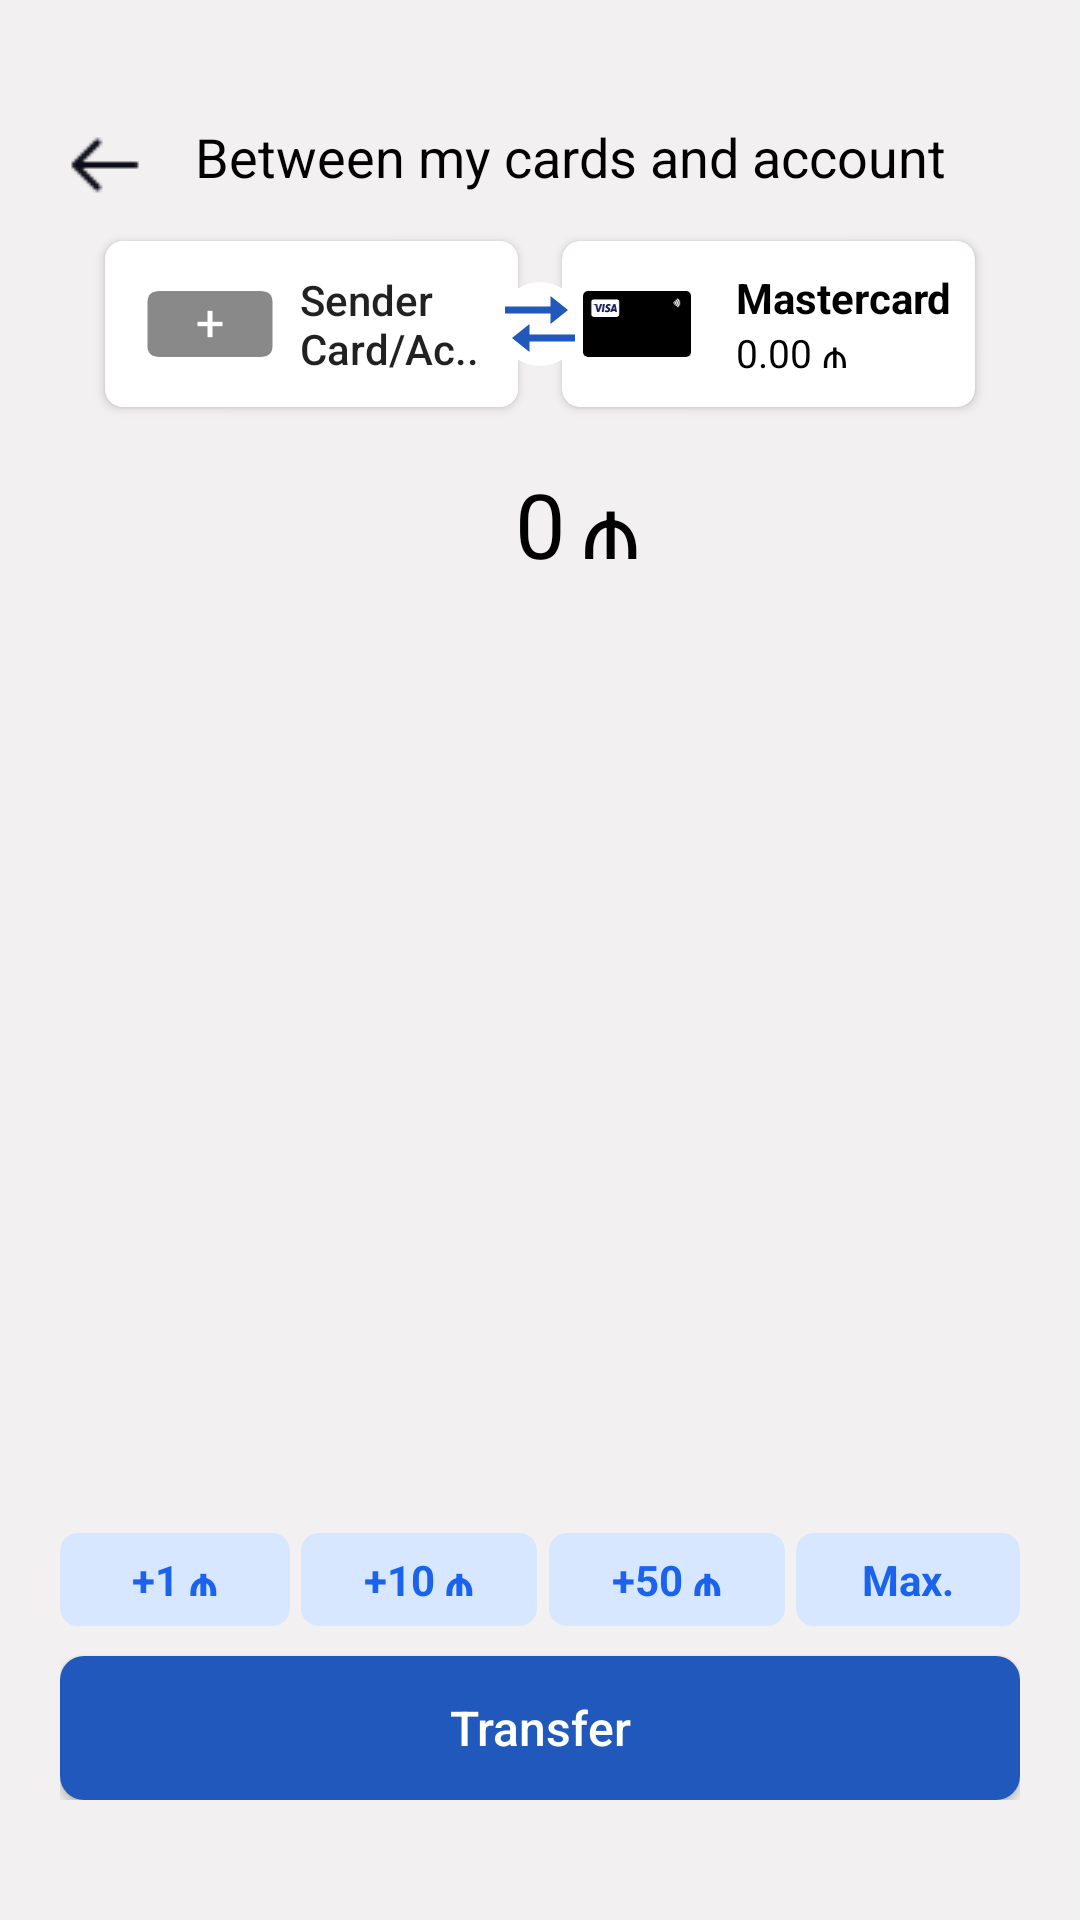

Layout XML and referenced resources for this Android screen:
<!-- AndroidManifest.xml: application theme Theme.ABBMobile -->
<!-- res/layout/fragment_top_up.xml -->
<?xml version="1.0" encoding="utf-8"?>
<androidx.constraintlayout.widget.ConstraintLayout xmlns:android="http://schemas.android.com/apk/res/android"
    xmlns:app="http://schemas.android.com/apk/res-auto"
    xmlns:tools="http://schemas.android.com/tools"
    android:layout_width="match_parent"
    android:layout_height="match_parent"
    android:background="#F2F0F0"
    android:paddingHorizontal="20dp"
    android:paddingVertical="40dp"
    tools:context=".presentation.screens.TopUp">

    <ImageView
        android:id="@+id/transferIcon"
        android:layout_width="wrap_content"
        android:layout_height="wrap_content"
        android:elevation="8dp"
        android:src="@drawable/transfer_cards"
        app:layout_constraintBottom_toBottomOf="@+id/senderBtn"
        app:layout_constraintEnd_toStartOf="@+id/masterCard"
        app:layout_constraintStart_toEndOf="@+id/senderBtn"
        app:layout_constraintTop_toTopOf="@+id/senderBtn" />

    <ImageButton
        android:id="@+id/leftBtn"
        android:layout_width="wrap_content"
        android:layout_height="wrap_content"
        android:background="@color/trans"
        android:src="@drawable/left"
        app:layout_constraintStart_toStartOf="parent"
        app:layout_constraintTop_toTopOf="parent" />

    <TextView
        android:id="@+id/description"
        android:layout_width="wrap_content"
        android:layout_height="wrap_content"
        android:layout_marginEnd="10dp"
        android:text="@string/between_my_cards_and_account"
        android:textColor="@color/black"
        android:textSize="18sp"
        app:layout_constraintEnd_toEndOf="parent"
        app:layout_constraintStart_toEndOf="@+id/leftBtn"
        app:layout_constraintTop_toTopOf="parent" />


    <Button
        android:id="@+id/senderBtn"
        android:layout_width="0dp"
        android:layout_height="wrap_content"
        android:layout_marginTop="16dp"
        android:background="@drawable/cashback_button"
        android:drawableStart="@drawable/white_plus_icon"
        android:drawablePadding="5dp"
        android:elevation="8dp"
        android:paddingHorizontal="10dp"
        android:paddingVertical="10dp"
        android:text="@string/sender_ncard_ac"
        android:textAlignment="viewStart"
        android:textAllCaps="false"
        app:layout_constraintEnd_toStartOf="@+id/masterCard"
        app:layout_constraintStart_toStartOf="parent"
        app:layout_constraintTop_toBottomOf="@+id/description"
        app:layout_constraintWidth_percent="0.43" />

    <EditText
        android:id="@+id/topUpAmount"
        android:layout_width="wrap_content"
        android:layout_height="wrap_content"
        android:background="@color/trans"
        android:text="0"
        android:textColor="@color/black"
        android:textSize="30sp"
        app:layout_constraintBottom_toBottomOf="parent"
        app:layout_constraintEnd_toEndOf="parent"
        app:layout_constraintStart_toStartOf="parent"
        app:layout_constraintTop_toTopOf="parent"
        app:layout_constraintVertical_bias="0.22000003" />

    <TextView
        android:id="@+id/aznText"
        android:layout_width="wrap_content"
        android:layout_height="wrap_content"
        android:layout_marginStart="5dp"
        android:text="₼"
        android:textColor="@color/black"
        android:textSize="30sp"
        app:layout_constraintBottom_toBottomOf="@+id/topUpAmount"
        app:layout_constraintStart_toEndOf="@+id/topUpAmount"
        app:layout_constraintTop_toTopOf="@+id/topUpAmount" />

    <androidx.cardview.widget.CardView
        android:id="@+id/masterCard"
        android:layout_width="0dp"
        android:layout_height="0dp"
        android:layout_marginTop="16dp"
        android:background="@drawable/cashback_button"
        android:padding="10dp"
        app:cardCornerRadius="6dp"
        app:layout_constraintBottom_toBottomOf="@+id/senderBtn"
        app:layout_constraintEnd_toEndOf="parent"
        app:layout_constraintStart_toEndOf="@id/senderBtn"
        app:layout_constraintTop_toBottomOf="@id/description"
        app:layout_constraintWidth_percent="0.43">

        <LinearLayout
            android:layout_width="match_parent"
            android:layout_height="match_parent"
            android:gravity="center_vertical"
            android:orientation="horizontal">

            <ImageView
                android:id="@+id/masterCardIcon"
                android:layout_width="50dp"
                android:layout_height="22dp"
                android:layout_marginEnd="8dp"
                android:src="@drawable/visa_card" />

            <LinearLayout
                android:layout_width="wrap_content"
                android:layout_height="wrap_content"
                android:orientation="vertical">

                <TextView
                    android:id="@+id/masterCardTitle"
                    android:layout_width="wrap_content"
                    android:layout_height="wrap_content"
                    android:text="Mastercard"
                    android:textColor="@android:color/black"
                    android:textSize="14sp"
                    android:textStyle="bold" />

                <TextView
                    android:id="@+id/masterCardBalance"
                    android:layout_width="wrap_content"
                    android:layout_height="wrap_content"
                    android:text="0.00 ₼"
                    android:textColor="@android:color/black"
                    android:textSize="13sp" />
            </LinearLayout>
        </LinearLayout>
    </androidx.cardview.widget.CardView>

    <Button
        android:id="@+id/transferBtn"
        android:layout_width="0dp"
        android:layout_height="wrap_content"
        android:background="@drawable/button_dark_blue"
        android:text="@string/transfer"
        android:textAllCaps="false"
        android:textColor="@color/white"
        android:textSize="16sp"
        app:layout_constraintBottom_toBottomOf="parent"
        app:layout_constraintEnd_toEndOf="parent"
        app:layout_constraintStart_toStartOf="parent" />


    <TextView
        android:id="@+id/plus1"
        android:layout_width="wrap_content"
        android:layout_height="wrap_content"
        android:layout_marginBottom="10dp"
        android:background="@drawable/transfer_money_background"
        android:paddingHorizontal="24dp"
        android:paddingVertical="6dp"
        android:text="+1 ₼"
        android:textColor="#1B63ED"
        android:textStyle="bold"
        app:layout_constraintBottom_toTopOf="@+id/transferBtn"
        app:layout_constraintHorizontal_bias="0.0"
        app:layout_constraintStart_toStartOf="parent" />

    <TextView
        android:id="@+id/plus2"
        android:layout_width="wrap_content"
        android:layout_height="wrap_content"
        android:layout_marginBottom="10dp"
        android:background="@drawable/transfer_money_background"
        android:paddingHorizontal="21dp"
        android:paddingVertical="6dp"
        android:text="+10 ₼"
        android:textColor="#1B63ED"
        android:textStyle="bold"
        app:layout_constraintBottom_toTopOf="@+id/transferBtn"
        app:layout_constraintEnd_toStartOf="@+id/plus3"
        app:layout_constraintStart_toEndOf="@id/plus1" />

    <TextView
        android:id="@+id/plus3"
        android:layout_width="wrap_content"
        android:layout_height="wrap_content"
        android:layout_marginBottom="10dp"
        android:background="@drawable/transfer_money_background"
        android:paddingHorizontal="21dp"
        android:paddingVertical="6dp"
        android:text="+50 ₼"
        android:textColor="#1B63ED"
        android:textStyle="bold"
        app:layout_constraintBottom_toTopOf="@+id/transferBtn"
        app:layout_constraintEnd_toStartOf="@+id/plus4"
        app:layout_constraintHorizontal_bias="0.85"
        app:layout_constraintStart_toEndOf="@+id/plus2" />

    <TextView
        android:id="@+id/plus4"
        android:layout_width="wrap_content"
        android:layout_height="wrap_content"
        android:layout_marginBottom="10dp"
        android:background="@drawable/transfer_money_background"
        android:paddingHorizontal="22dp"
        android:paddingVertical="6dp"
        android:text="Max."
        android:textColor="#1B63ED"
        android:textStyle="bold"
        app:layout_constraintBottom_toTopOf="@+id/transferBtn"
        app:layout_constraintEnd_toEndOf="parent" />


</androidx.constraintlayout.widget.ConstraintLayout>
<!-- resources referenced by this layout -->
<resources>
  <color name="black">#FF000000</color>
  <color name="trans">#00000000 </color>
  <color name="white">#FFFFFFFF</color>
  <!-- drawable button_dark_blue (drawable) -->
  <?xml version="1.0" encoding="utf-8"?>
  <selector xmlns:android="http://schemas.android.com/apk/res/android">
  <item>
      <shape >
          <solid android:color="#2058BB"/>
          <corners android:radius="8dp"/>
      </shape>
  </item>
  </selector>
  <!-- drawable cashback_button (drawable) -->
  <?xml version="1.0" encoding="utf-8"?>
  <selector xmlns:android="http://schemas.android.com/apk/res/android">
      <item>
          <shape >
              <solid android:color="@color/white"/>
              <corners android:radius="6dp"/>
          </shape>
      </item>
  </selector>
  <!-- drawable left: png bitmap (drawable, 319 bytes) -->
  <!-- drawable transfer_cards (drawable) -->
  <vector xmlns:android="http://schemas.android.com/apk/res/android"
      android:width="28dp"
      android:height="28dp"
      android:viewportWidth="24"
      android:viewportHeight="24">
  
    
    <path
        android:fillColor="#FFFFFFFF"
        android:pathData="M12,12 m-12,0 a12,12 0 1,0 24,0 a12,12 0 1,0 -24,0" />
  
    
    <path
        android:fillColor="#2058BB"
        android:pathData="m15,12 l5,-4 -5,-4v2.999L2,6.999v2h13zM22,15L9,15v-3l-5,4 5,4v-3h13z"/>
  </vector>
  <!-- drawable transfer_money_background (drawable) -->
  <?xml version="1.0" encoding="utf-8"?>
  <selector xmlns:android="http://schemas.android.com/apk/res/android">
      <item>
          <shape>
              <solid android:color="#D7E7FF"/>
              <corners android:radius="6dp" />
          </shape>
      </item>
  </selector>
  <!-- drawable visa_card: vector/xml drawable (drawable, 4219 chars, omitted) -->
  <!-- drawable white_plus_icon (drawable) -->
  <vector xmlns:android="http://schemas.android.com/apk/res/android"
      android:width="50dp"
      android:height="22dp"
      android:viewportWidth="60"
      android:viewportHeight="30">
  
    <path
        android:pathData="M5,5
                          Q5,0 10,0
                          L50,0
                          Q55,0 55,5
                          L55,25
                          Q55,30 50,30
                          L10,30
                          Q5,30 5,25
                          Z"
        android:fillColor="#898989"/>
  
    <path
        android:pathData="M25,15 L35,15"
        android:strokeWidth="2"
        android:fillColor="#00000000"
        android:strokeColor="#FFFFFF"/>
  
    <path
        android:pathData="M30,9 L30,21"
        android:strokeWidth="2"
        android:fillColor="#00000000"
        android:strokeColor="#FFFFFF"/>
  </vector>
  <string name="between_my_cards_and_account">Between my cards and account</string>
  <string name="sender_ncard_ac">Sender \nCard/Ac..</string>
  <string name="transfer">Transfer</string>
  <style name="Theme.ABBMobile" parent="Base.Theme.ABBMobile" />
  <style name="Base.Theme.ABBMobile" parent="Theme.AppCompat.Light.NoActionBar">
              <item name="android:windowSplashScreenAnimatedIcon" tools:targetApi="31">@drawable/abb_logo_foreground_wrapper</item>
              <item name="android:windowSplashScreenBackground" tools:targetApi="31">@android:color/white</item>
          </style>
  <!-- drawable abb_logo_foreground_wrapper (drawable) -->
  <layer-list xmlns:android="http://schemas.android.com/apk/res/android">
      <item android:drawable="@mipmap/abb_logo_asset_foreground"
          android:top="24dp"
          android:bottom="24dp"
          android:left="24dp"
          android:right="24dp"/>
  </layer-list>
</resources>
